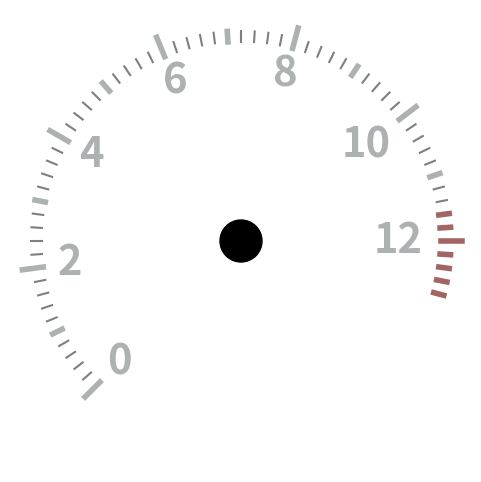

The script that saved this image:
import matplotlib
import numpy as np
matplotlib.use('Agg')
import matplotlib.pyplot as plt

# ======== CONFIGURABLE CONSTANTS =========

# Tick radial extents
MAJOR_TICK_INNER_RADIUS         = 0.95
MAJOR_TICK_OUTER_RADIUS         = 1.05

MINOR_TICK_INNER_RADIUS         = 0.95
MINOR_TICK_OUTER_RADIUS         = 1.0

MIDDLE_MINOR_TICK_INNER_RADIUS  = MINOR_TICK_INNER_RADIUS
MIDDLE_MINOR_TICK_OUTER_RADIUS  = MINOR_TICK_OUTER_RADIUS

# Tick widths
MAJOR_TICK_WIDTH         = 4.0
MIDDLE_MINOR_TICK_WIDTH  = 4.0
MINOR_TICK_WIDTH         = 1.5
WIDTH_RED_TICK           = 4.0

# Font and layout
FONT_SIZE_LABELS         = 30
LABEL_DISTANCE           = 0.13

# Tick settings
MINOR_TICKS_PER_MAJOR    = 10
NUM_RED_TICKS_AFTER_LAST_MAJOR = 4  # <--- CONFIGURABLE

# Colors
COLOR_MAJOR_TICK         = '#adb1b1'
COLOR_MIDDLE_MINOR_TICK  = '#adb1b1'
COLOR_MINOR_TICK         = '#7c8083'
COLOR_LABELS             = '#adb1b1'
COLOR_RED_TICK           = '#a36564'

# Tick value range and spacing
MAJOR_TICK_START_VAL     = 0
MAJOR_TICK_END_VAL       = 12
MAJOR_TICK_STEP          = 2

# ======== GAUGE SETUP =========

start_deg, end_deg = -225, 15  # full sweep: 270°
minor_step = MAJOR_TICK_STEP / MINOR_TICKS_PER_MAJOR
max_val = MAJOR_TICK_END_VAL + NUM_RED_TICKS_AFTER_LAST_MAJOR * minor_step
GAUGE_RANGE = max_val - MAJOR_TICK_START_VAL

major_vals = np.arange(MAJOR_TICK_START_VAL, MAJOR_TICK_END_VAL + 1, MAJOR_TICK_STEP)
all_ticks = np.round(np.arange(MAJOR_TICK_START_VAL, max_val + minor_step, minor_step), 5)

# Split tick types
minor_vals = np.setdiff1d(all_ticks, major_vals)
middle_minor_vals = []

for m in major_vals[:-1]:
    mid_val = round(m + (MINOR_TICKS_PER_MAJOR // 2) * minor_step, 5)
    if mid_val not in major_vals:
        middle_minor_vals.append(mid_val)

middle_minor_vals = np.array(middle_minor_vals)
slim_minor_vals = np.setdiff1d(minor_vals, middle_minor_vals)

def val_to_angle(v):
    return np.deg2rad(
        start_deg + (v - MAJOR_TICK_START_VAL) / GAUGE_RANGE * (end_deg - start_deg)
    )

# ======== CONFIGURABLE RED ZONE RANGE =========

RED_ZONE_START = MAJOR_TICK_END_VAL - 2 * minor_step
RED_ZONE_END   = MAJOR_TICK_END_VAL + NUM_RED_TICKS_AFTER_LAST_MAJOR * minor_step

def is_red(v):
    return RED_ZONE_START <= v <= RED_ZONE_END

# ======== PLOT SETUP =========

fig = plt.figure(figsize=(6, 6))
ax = plt.subplot(111, polar=True)

ax.set_theta_zero_location("E")
ax.set_theta_direction(-1)
ax.set_axis_off()
ax.set_rlim(0, MAJOR_TICK_OUTER_RADIUS + 0.05)

# ======== DRAW TICKS =========

# Major ticks
for v in major_vals:
    ang = val_to_angle(v)
    red = is_red(v)
    color = COLOR_RED_TICK if red else COLOR_MAJOR_TICK
    width = WIDTH_RED_TICK if red else MAJOR_TICK_WIDTH

    ax.plot([ang, ang], [MAJOR_TICK_INNER_RADIUS, MAJOR_TICK_OUTER_RADIUS],
            lw=width, color=color)

    # Increase spacing for double-digit labels
    if v >= 10:
        label_distance = LABEL_DISTANCE + 0.07
    else:
        label_distance = LABEL_DISTANCE

    ax.text(
        ang, MAJOR_TICK_INNER_RADIUS - label_distance, f"{v}",
        ha='center', va='center',
        fontsize=FONT_SIZE_LABELS, fontweight='bold',
        color=COLOR_LABELS
    )

# Middle minor ticks
for v in middle_minor_vals:
    ang = val_to_angle(v)
    red = is_red(v)
    color = COLOR_RED_TICK if red else COLOR_MIDDLE_MINOR_TICK
    width = WIDTH_RED_TICK if red else MIDDLE_MINOR_TICK_WIDTH
    ax.plot([ang, ang], [MIDDLE_MINOR_TICK_INNER_RADIUS, MIDDLE_MINOR_TICK_OUTER_RADIUS],
            lw=width, color=color)

# Slim minor ticks
for v in slim_minor_vals:
    ang = val_to_angle(v)
    red = is_red(v)
    color = COLOR_RED_TICK if red else COLOR_MINOR_TICK
    width = WIDTH_RED_TICK if red else MINOR_TICK_WIDTH
    ax.plot([ang, ang], [MINOR_TICK_INNER_RADIUS, MINOR_TICK_OUTER_RADIUS],
            lw=width, color=color)

# Center hub
ax.add_artist(plt.Circle((0, 0), 0.1, transform=ax.transData._b, color='black'))

# Save figure
fig.savefig("gauge.png", dpi=140, transparent=True)
